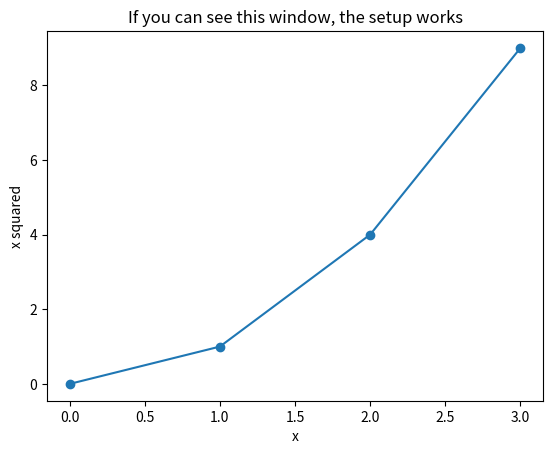

Here is the Python script that generated this plot:
import sys
import numpy as np
import pandas as pd
import matplotlib
import matplotlib.pyplot as plt

print("Python :",sys.version.split()[0])
print("numpy :",np.__version__)
print("pandas :",pd.__version__)
print("matplotlib :",matplotlib.__version__)

plt.plot([0,1,2,3],[0,1,4,9],marker = "o")
plt.title("If you can see this window, the setup works")
plt.xlabel("x")
plt.ylabel("x squared")
plt.show()
